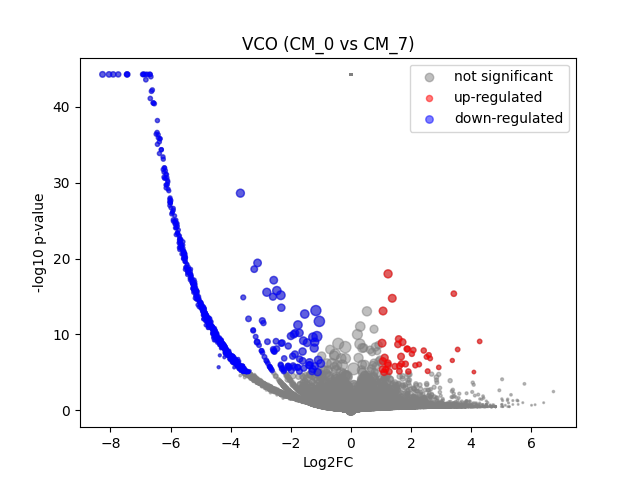

Source data for this figure (header and first rows):
	gene	expression_1	expression_2	log2FC	-log10 p-val	significant
0	MIR1302-2HG	1.6298145e-08	-3.4924597e-10	-2.3991779e-05	44.25	0
1	FAM138A	1.6298145e-08	-3.4924597e-10	-2.3991779e-05	44.25	0
2	OR4F5	1.6298145e-08	-3.4924597e-10	-2.3991779e-05	44.25	0
3	AL627309.1	0.00227	-3.4924597e-10	-1.709	1.575	0
4	AL627309.3	1.6298145e-08	-3.4924597e-10	-2.3991779e-05	44.25	0
5	AL627309.2	1.6298145e-08	-3.4924597e-10	-2.3991779e-05	44.25	0
6	AL627309.5	0.01668	0.02481	0.5456	0.127	0
7	AL627309.4	0.002133	-3.4924597e-10	-1.648	1.332	0
8	AP006222.2	0.0005355	-3.4924597e-10	-0.6187	0.4983	0
9	AL732372.1	1.6298145e-08	-3.4924597e-10	-2.3991779e-05	44.25	0
10	OR4F29	1.6298145e-08	-3.4924597e-10	-2.3991779e-05	44.25	0
11	AC114498.1	1.6298145e-08	-3.4924597e-10	-2.3991779e-05	44.25	0
12	OR4F16	1.6298145e-08	-3.4924597e-10	-2.3991779e-05	44.25	0
13	AL669831.2	0.001382	-3.4924597e-10	-1.252	1.078	0
14	LINC01409	0.06374	0.06187	-0.04241	0.01804	0
15	FAM87B	0.0005699	-3.4924597e-10	-0.6507	0.4983	0
16	LINC01128	0.1205	0.09782	-0.2977	0.1852	0
17	LINC00115	0.0143	-3.4924597e-10	-3.935	6.583	1
18	FAM41C	0.007936	-3.4924597e-10	-3.16	4.102	0
19	AL645608.6	1.6298145e-08	-3.4924597e-10	-2.3991779e-05	44.25	0
20	AL645608.2	0.003993	-3.4924597e-10	-2.32	2.264	0
21	AL645608.4	0.001311	-3.4924597e-10	-1.208	1.054	0
22	LINC02593	0.05732	-3.4924597e-10	-5.866	24.85	1
23	SAMD11	0.434	0.2669	-0.6994	1.534	0
24	NOC2L	0.2275	0.1842	-0.3032	0.3054	0
25	KLHL17	0.009773	-3.4924597e-10	-3.429	5.012	1
26	PLEKHN1	0.00192	-3.4924597e-10	-1.546	1.33	0
27	PERM1	1.6298145e-08	-3.4924597e-10	-2.3991779e-05	44.25	0
28	AL645608.7	0.0005844	-3.4924597e-10	-0.6639	0.4983	0
29	HES4	0.2665	0.3336	0.3234	0.3277	0
30	ISG15	0.2191	0.2617	0.2554	0.2359	0
31	AL645608.1	1.6298145e-08	-3.4924597e-10	-2.3991779e-05	44.25	0
32	AGRN	0.08049	0.1724	1.09	0.8033	0
33	AL645608.5	1.6298145e-08	-3.4924597e-10	-2.3991779e-05	44.25	0
34	AL645608.8	1.6298145e-08	-3.4924597e-10	-2.3991779e-05	44.25	0
35	RNF223	1.6298145e-08	-3.4924597e-10	-2.3991779e-05	44.25	0
36	C1orf159	0.01261	0.02108	0.6976	0.1597	0
37	AL390719.3	1.6298145e-08	-3.4924597e-10	-2.3991779e-05	44.25	0
38	LINC01342	1.6298145e-08	-3.4924597e-10	-2.3991779e-05	44.25	0
39	AL390719.2	1.6298145e-08	-3.4924597e-10	-2.3991779e-05	44.25	0
40	TTLL10-AS1	1.6298145e-08	-3.4924597e-10	-2.3991779e-05	44.25	0
41	TTLL10	1.6298145e-08	-3.4924597e-10	-2.3991779e-05	44.25	0
42	TNFRSF18	0.001205	-3.4924597e-10	-1.141	0.7972	0
43	TNFRSF4	1.6298145e-08	-3.4924597e-10	-2.3991779e-05	44.25	0
44	SDF4	0.4439	0.5946	0.421	0.9839	0
45	B3GALT6	0.1411	0.1377	-0.03488	0.02181	0
46	C1QTNF12	0.002781	-3.4924597e-10	-1.919	1.824	0
47	AL162741.1	1.6298145e-08	-3.4924597e-10	-2.3991779e-05	44.25	0
48	UBE2J2	0.2638	0.4388	0.7318	1.266	0
49	LINC01786	0.0007858	-3.4924597e-10	-0.8366	0.7639	0
50	SCNN1D	0.005127	-3.4924597e-10	-2.615	2.781	0
51	ACAP3	0.05065	0.03774	-0.4147	0.1979	0
52	PUSL1	0.0747	-3.4924597e-10	-6.242	33.08	1
53	INTS11	0.1179	0.05	-1.221	1.571	0
54	AL139287.1	1.6298145e-08	-3.4924597e-10	-2.3991779e-05	44.25	0
55	CPTP	0.05874	0.06572	0.1594	0.07973	0
56	TAS1R3	0.0009516	-3.4924597e-10	-0.9646	0.8024	0
57	DVL1	0.04741	0.02621	-0.8315	0.3658	0
58	MXRA8	0.02912	0.02442	-0.2448	0.07049	0
59	AURKAIP1	0.9759	0.9881	0.01788	0.04625	0
... 36,541 more rows
